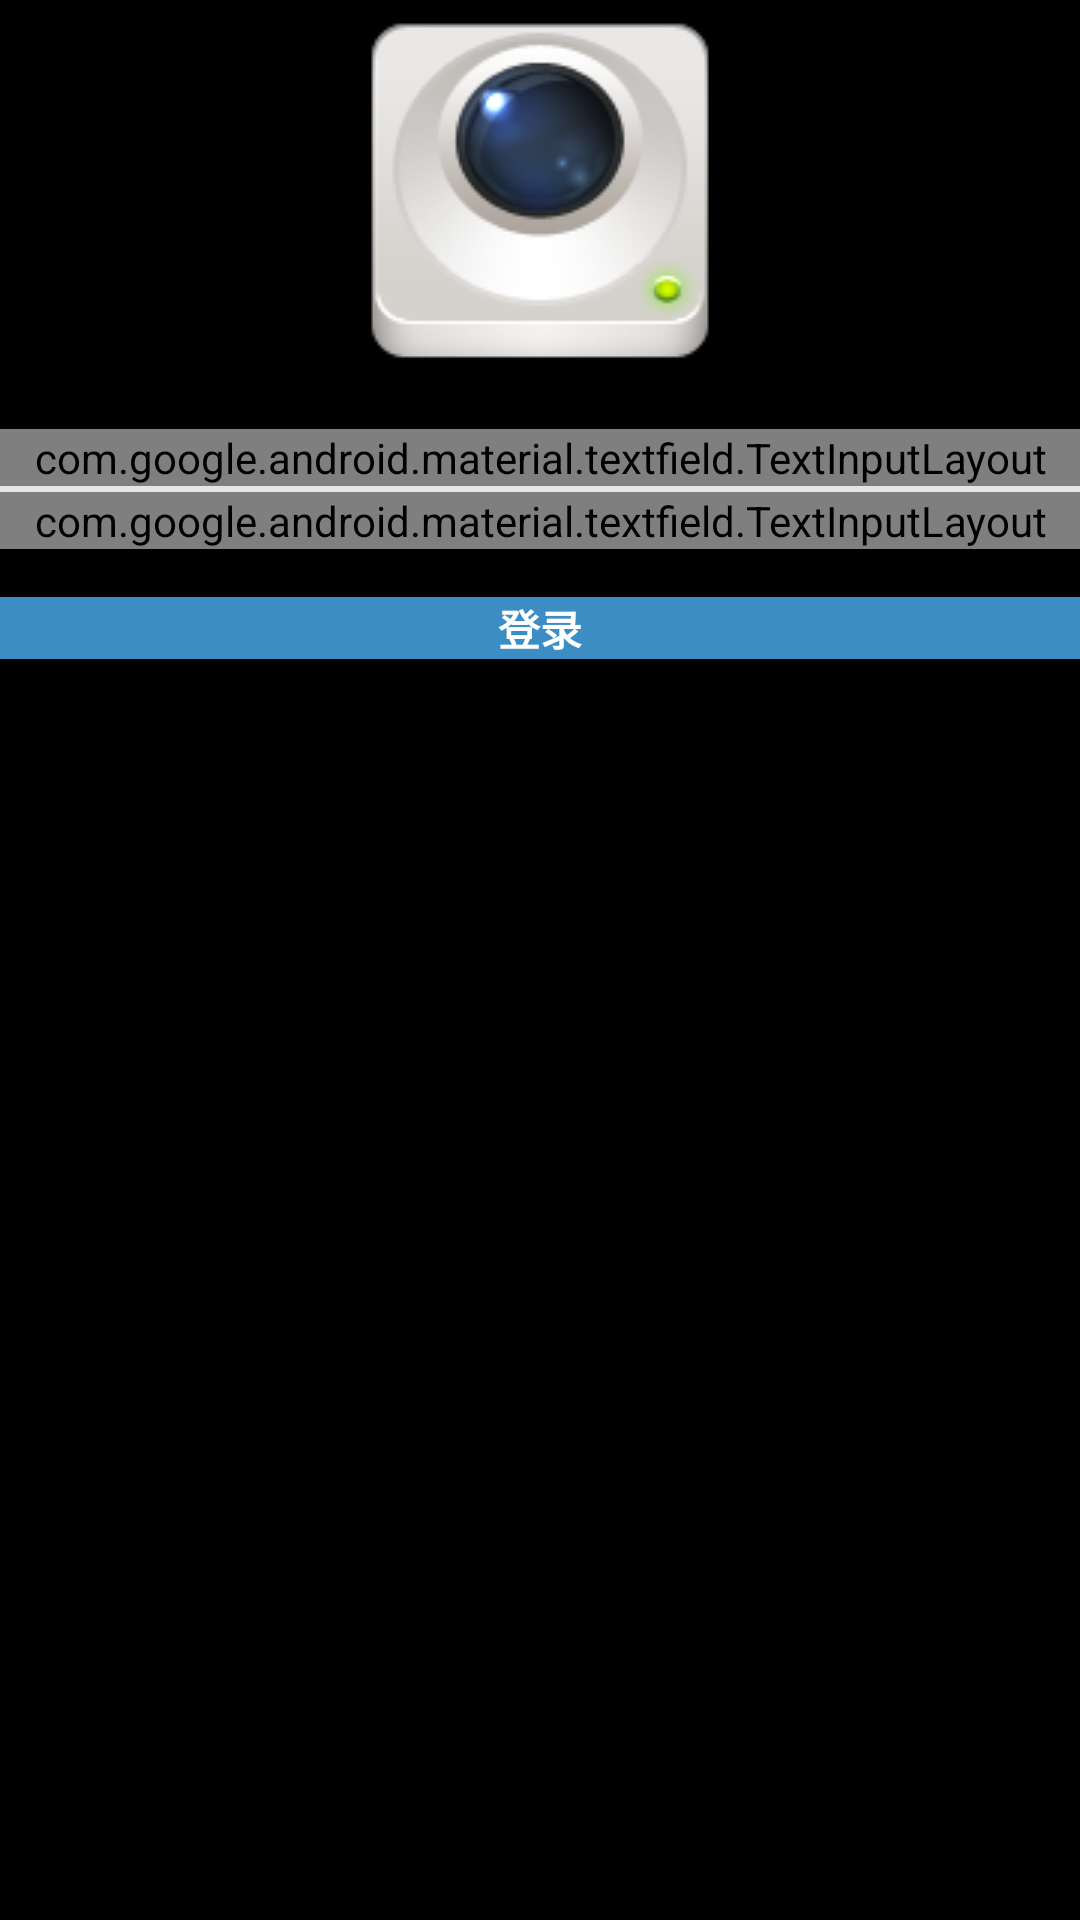

Reconstruct the res/layout file that produces this screen, plus the resources it refers to.
<!-- AndroidManifest.xml: application theme android:Theme.NoTitleBar -->
<!-- res/layout/activity_login.xml -->
<LinearLayout xmlns:android="http://schemas.android.com/apk/res/android"
    xmlns:tools="http://schemas.android.com/tools"
    android:layout_width="match_parent"
    android:layout_height="match_parent"
    android:gravity="center_horizontal"
    android:orientation="vertical"
    android:paddingBottom="@dimen/activity_vertical_margin"
    android:paddingLeft="@dimen/activity_horizontal_margin"
    android:paddingRight="@dimen/activity_horizontal_margin"
    android:paddingTop="@dimen/activity_vertical_margin"
    tools:context="com.rockchip.tutk.activity.LoginActivity">

    
    <ProgressBar
        android:id="@+id/login_progress"
        style="?android:attr/progressBarStyleLarge"
        android:layout_width="wrap_content"
        android:layout_height="wrap_content"
        android:layout_marginBottom="8dp"
        android:visibility="gone" />

    <ScrollView
        android:id="@+id/login_form"
        android:layout_width="match_parent"
        android:layout_height="match_parent">


        <LinearLayout
            android:id="@+id/email_login_form"
            android:layout_width="match_parent"
            android:layout_height="wrap_content"
            android:orientation="vertical">

            <ImageView
                android:layout_gravity="center_horizontal"
                android:src="@drawable/webcam"
                android:layout_marginBottom="15dp"
                android:layout_width="wrap_content"
                android:layout_height="wrap_content"
                />
            <android.support.design.widget.TextInputLayout

                android:layout_width="match_parent"
                android:layout_height="wrap_content"
                android:background="#ffffff">

                <LinearLayout
                    android:layout_width="match_parent"
                    android:layout_height="wrap_content">

                    <TextView
                        android:layout_width="wrap_content"
                        android:layout_height="wrap_content"
                        android:layout_centerVertical="true"
                        android:text="账号" />

                    <AutoCompleteTextView
                        android:id="@+id/account"
                        android:layout_width="match_parent"
                        android:layout_height="wrap_content"
                        android:maxLines="1"
                        android:singleLine="true" />
                </LinearLayout>
            </android.support.design.widget.TextInputLayout>

            <View
                android:layout_width="match_parent"
                android:layout_height="2dp"
                android:background="#E6E6E6" />

            <android.support.design.widget.TextInputLayout

                android:layout_width="match_parent"
                android:layout_height="wrap_content"
                android:background="#ffffff">

                <LinearLayout
                    android:layout_width="match_parent"
                    android:layout_height="wrap_content">

                    <TextView
                        android:layout_width="wrap_content"
                        android:layout_height="wrap_content"
                        android:layout_centerVertical="true"
                        android:text="@string/prompt_password" />

                    <EditText
                        android:id="@+id/password"
                        android:layout_width="match_parent"
                        android:layout_height="wrap_content"

                        android:imeActionId="@+id/login"
                        android:imeActionLabel="@string/action_sign_in_short"
                        android:imeOptions="actionUnspecified"
                        android:inputType="textPassword"
                        android:maxLines="1"
                        android:singleLine="true" />
                </LinearLayout>
            </android.support.design.widget.TextInputLayout>

            <Button
                android:id="@+id/email_sign_in_button"
                style="?android:textAppearanceSmall"
                android:layout_width="match_parent"
                android:layout_height="wrap_content"
                android:layout_marginTop="16dp"
                android:background="#3C8DC4"
                android:textColor="#ffffff"
                android:text="@string/action_sign_in"
                android:textStyle="bold" />

        </LinearLayout>
    </ScrollView>
</LinearLayout>
<!-- resources referenced by this layout -->
<resources>
  <!-- drawable webcam: png bitmap (drawable, 17069 bytes) -->
  <string name="action_sign_in">登录</string>
  <string name="action_sign_in_short">登录</string>
  <string name="prompt_password">密码</string>
</resources>
